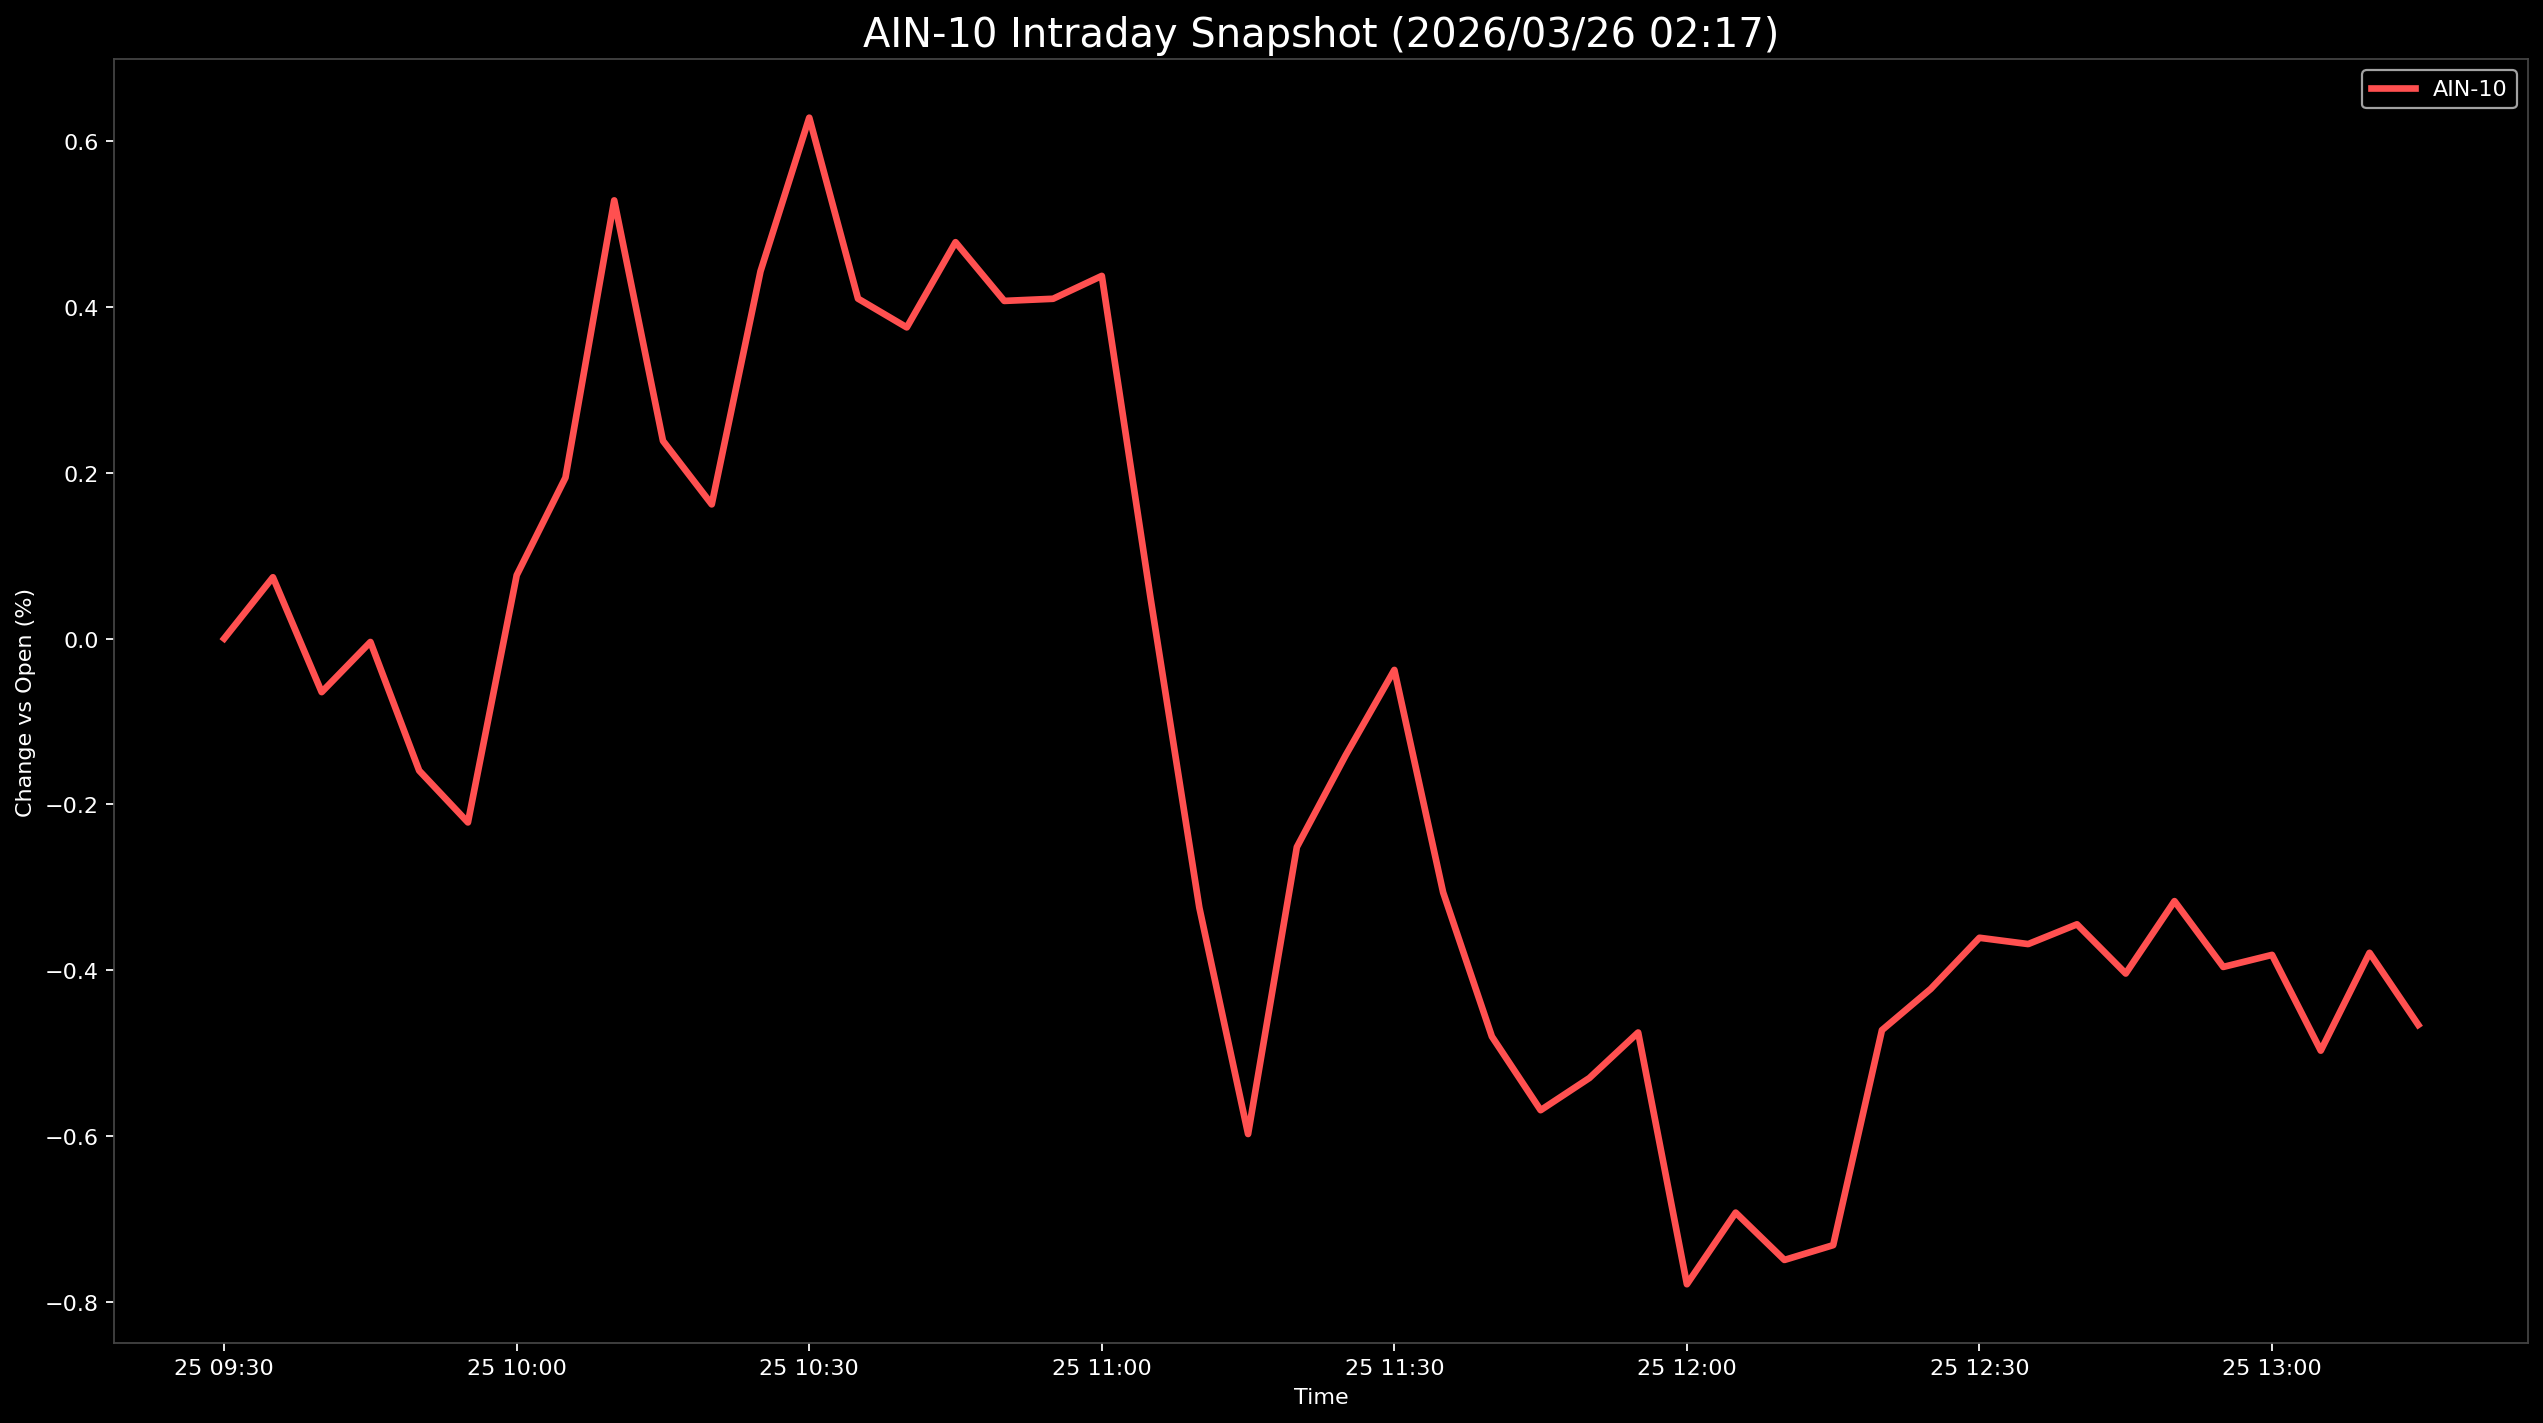

The table this chart was drawn from, first rows:
Datetime, AIN-10
2026-03-25 09:30:00, 0.0
2026-03-25 09:35:00, 0.07398
2026-03-25 09:40:00, -0.06455
2026-03-25 09:45:00, -0.004088
2026-03-25 09:50:00, -0.1592
2026-03-25 09:55:00, -0.2217
2026-03-25 10:00:00, 0.07645
2026-03-25 10:05:00, 0.1941
2026-03-25 10:10:00, 0.5285
2026-03-25 10:15:00, 0.2385
2026-03-25 10:20:00, 0.1619
2026-03-25 10:25:00, 0.443
2026-03-25 10:30:00, 0.6283
2026-03-25 10:35:00, 0.41
2026-03-25 10:40:00, 0.3753
2026-03-25 10:45:00, 0.4781
2026-03-25 10:50:00, 0.4073
2026-03-25 10:55:00, 0.4098
2026-03-25 11:00:00, 0.4374
2026-03-25 11:05:00, 0.04875
2026-03-25 11:10:00, -0.3244
2026-03-25 11:15:00, -0.5975
2026-03-25 11:20:00, -0.2515
2026-03-25 11:25:00, -0.1409
2026-03-25 11:30:00, -0.03778
2026-03-25 11:35:00, -0.306
2026-03-25 11:40:00, -0.4799
2026-03-25 11:45:00, -0.5688
2026-03-25 11:50:00, -0.53
2026-03-25 11:55:00, -0.4751
2026-03-25 12:00:00, -0.7787
2026-03-25 12:05:00, -0.6923
2026-03-25 12:10:00, -0.7494
2026-03-25 12:15:00, -0.7316
2026-03-25 12:20:00, -0.4723
2026-03-25 12:25:00, -0.4225
2026-03-25 12:30:00, -0.3608
2026-03-25 12:35:00, -0.3684
2026-03-25 12:40:00, -0.3446
2026-03-25 12:45:00, -0.4039
2026-03-25 12:50:00, -0.3166
2026-03-25 12:55:00, -0.396
2026-03-25 13:00:00, -0.3815
2026-03-25 13:05:00, -0.497
2026-03-25 13:10:00, -0.379
2026-03-25 13:15:00, -0.4659
